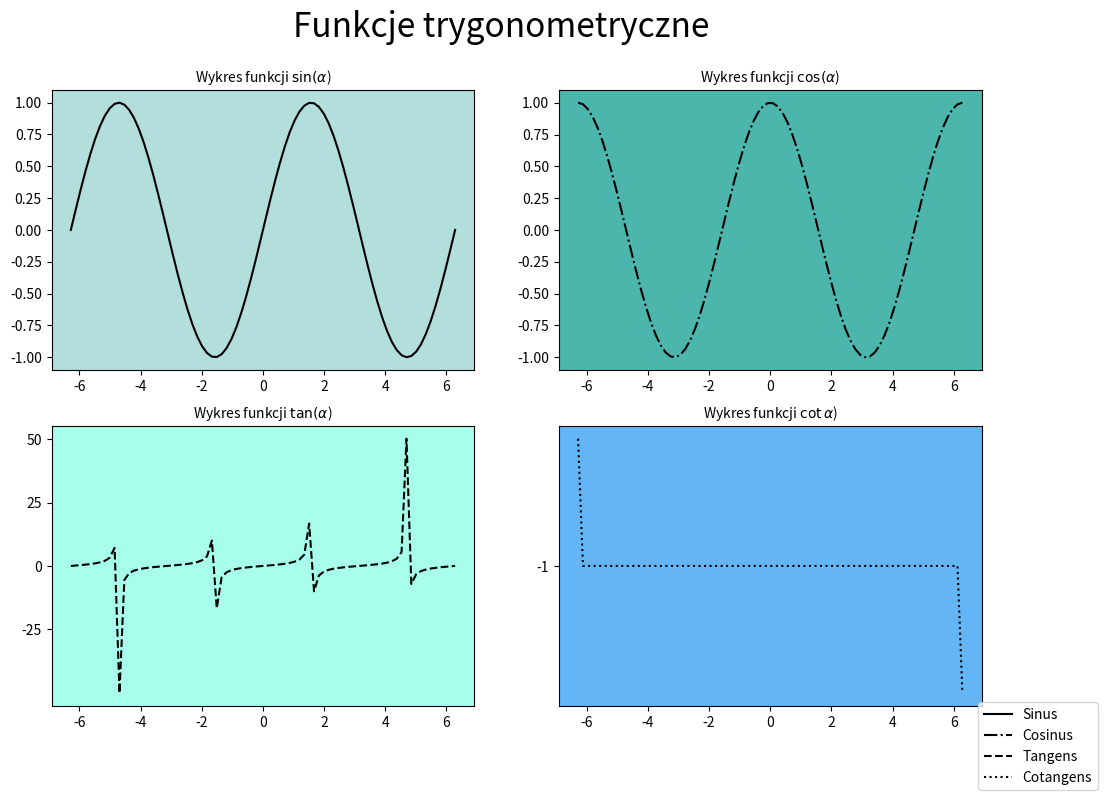

Here is the Python script that generated this plot:
import matplotlib.pyplot as plt
import numpy as np
import math

x = np.linspace(-2 * math.pi, 2 * math.pi, 80)
y1 = np.sin(x)
y2 = np.cos(x)
y3 = np.tan(x)
y4 = 1.0 / np.tan(x)

figure, axis = plt.subplots(2, 2, figsize=(12, 8))
figure.suptitle('Funkcje trygonometryczne', fontsize=24)

axis[0, 0].plot(x, y1, color='k', linestyle='solid', label='Sinus')
axis[0, 0].set_title(r"Wykres funkcji $\sin (\alpha$)", fontdict={'fontsize': 10})
rect = axis[0, 0].patch
rect.set_facecolor('#b2dfdb')

axis[0, 1].plot(x, y2, color='k', linestyle='dashdot', label='Cosinus')
axis[0, 1].set_title(r"Wykres funkcji $\cos (\alpha$)", fontdict={'fontsize': 10})
rect = axis[0, 1].patch
rect.set_facecolor('#4db6ac')

axis[1, 0].plot(x, y3, color='k', linestyle='dashed', label='Tangens')
axis[1, 0].set_title(r"Wykres funkcji $\tan(\alpha$)", fontdict={'fontsize': 10})
axis[1, 0].set_yticks([-25, 0, 25, 50])
rect = axis[1, 0].patch
rect.set_facecolor('#a7ffeb')

axis[1, 1].plot(x, y4, color='k', linestyle='dotted', label='Cotangens')
axis[1, 1].set_title(r"Wykres funkcji $\cot\alpha$)", fontdict={'fontsize': 10})
axis[1, 1].set_yticks([-1])
rect = axis[1, 1].patch
rect.set_facecolor('#64b5f6')

leg = figure.legend(loc='lower right')
plt.show()
